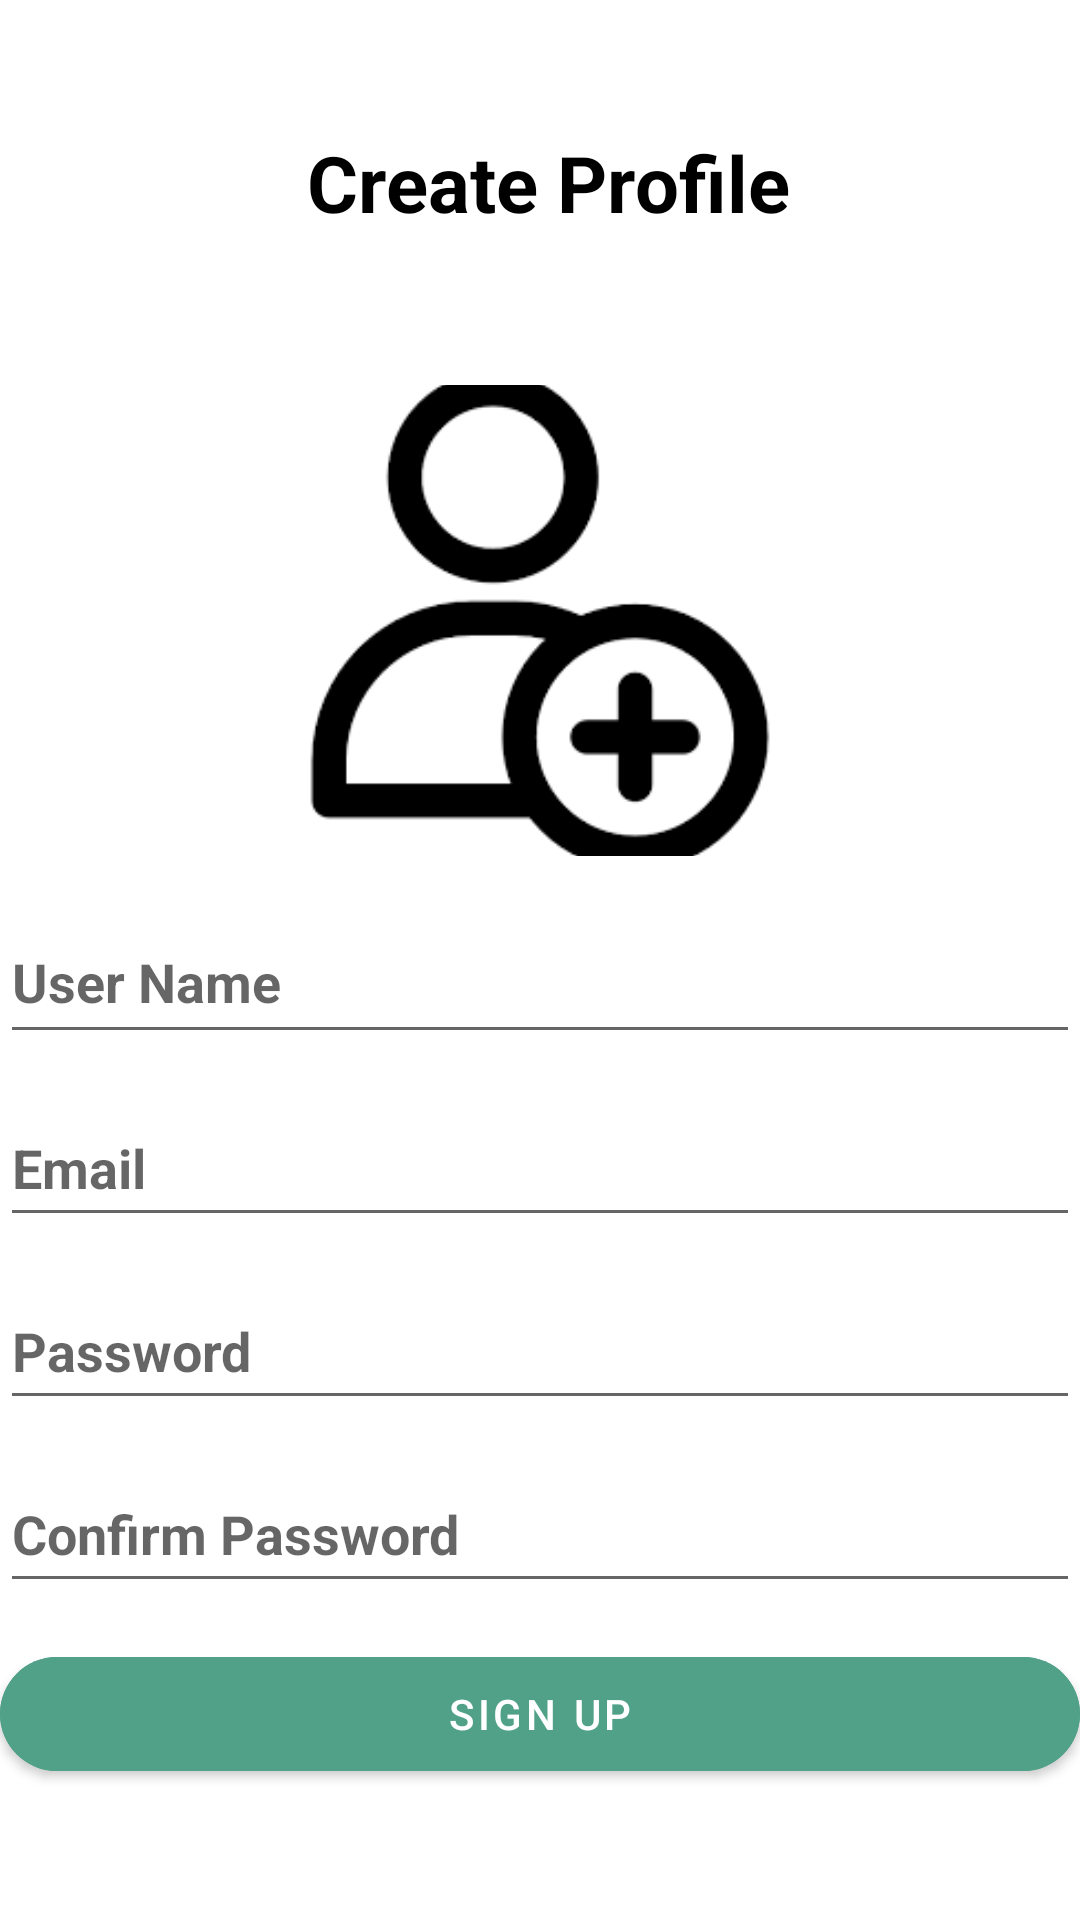

Layout XML and referenced resources for this Android screen:
<!-- AndroidManifest.xml: application theme Theme.AdvancedTezProject -->
<!-- res/layout/fragment_signup.xml -->
<?xml version="1.0" encoding="utf-8"?>
<RelativeLayout xmlns:android="http://schemas.android.com/apk/res/android"
    xmlns:app="http://schemas.android.com/apk/res-auto"
    xmlns:tools="http://schemas.android.com/tools"
    android:layout_width="match_parent"
    android:layout_height="match_parent"


    >


    <LinearLayout
        android:layout_width="match_parent"
        android:layout_height="match_parent"
        android:orientation="vertical"
        android:gravity="center"
       >


        <TextView
            android:layout_width="wrap_content"
            android:layout_height="wrap_content"
            android:layout_marginBottom="40dp"
            android:text=" Create Profile"

            android:textColor="@color/black"
            android:textSize="26sp"

            android:textStyle="bold" />


        <ImageView
            android:id="@+id/profile_image"
            android:layout_width="166dp"
            android:layout_height="157dp"
            android:layout_gravity="center"
            android:layout_marginTop="10dp"
            android:layout_marginBottom="15dp"
            android:contentDescription="@string/choose_image"
            android:onClick="selectProfile"
            android:scaleType="centerCrop"
            android:src="@drawable/profil" />


        <EditText
            android:id="@+id/userName"
            android:layout_width="match_parent"
            android:layout_height="51dp"
            android:layout_marginBottom="12dp"
            android:hint="User Name"
            android:inputType="text"
            android:textStyle="bold" />


        <EditText
            android:id="@+id/userEmail"
            android:layout_width="match_parent"
            android:layout_height="49dp"
            android:layout_marginBottom="12dp"
            android:hint="@string/email"
            android:importantForAutofill="no"
            android:inputType="textEmailAddress"
            android:textStyle="bold" />

        <EditText
            android:id="@+id/userPassword"
            android:layout_width="match_parent"
            android:layout_height="49dp"
            android:layout_marginBottom="12dp"
            android:hint="@string/password"
            android:importantForAutofill="no"
            android:inputType="textPassword"
            android:maxWidth="488dp"
            android:textStyle="bold" />

        <EditText
            android:id="@+id/userConfirmPassword"
            android:layout_width="match_parent"
            android:layout_height="49dp"
            android:layout_marginBottom="12dp"
            android:autofillHints=""
            android:hint="@string/confirm_password"
            android:inputType="textPassword"
            android:maxWidth="488dp"
            android:textStyle="bold" />

        <com.google.android.material.button.MaterialButton
            android:id="@+id/signupButton"
            android:layout_width="match_parent"
            android:layout_height="50dp"
            android:backgroundTint="#51A188"
            android:onClick="signUpCreate"
            android:text="@string/sign_up"
            app:cornerRadius="32dp" />


    </LinearLayout>

</RelativeLayout>
<!-- resources referenced by this layout -->
<resources>
  <color name="black">#FF000000</color>
  <!-- drawable profil: png bitmap (drawable, 3446 bytes) -->
  <string name="choose_image">Choose Image</string>
  <string name="confirm_password">Confirm Password</string>
  <string name="email">Email</string>
  <string name="password">Password</string>
  <string name="sign_up">Sign Up</string>
  <style name="Theme.AdvancedTezProject" parent="Theme.MaterialComponents.DayNight.DarkActionBar">
          
          <item name="colorPrimary">@color/purple_500</item>
          <item name="colorPrimaryVariant">@color/purple_700</item>
          <item name="colorOnPrimary">@color/white</item>
          
          <item name="colorSecondary">@color/teal_200</item>
          <item name="colorSecondaryVariant">@color/teal_700</item>
          <item name="colorOnSecondary">@color/black</item>
          
          <item name="android:statusBarColor">?attr/colorPrimaryVariant</item>
          
      </style>
  <color name="purple_500">#FF6200EE</color>
  <color name="purple_700">#FF3700B3</color>
  <color name="white">#FFFFFFFF</color>
  <color name="teal_200">#FF03DAC5</color>
  <color name="teal_700">#FF018786</color>
</resources>
